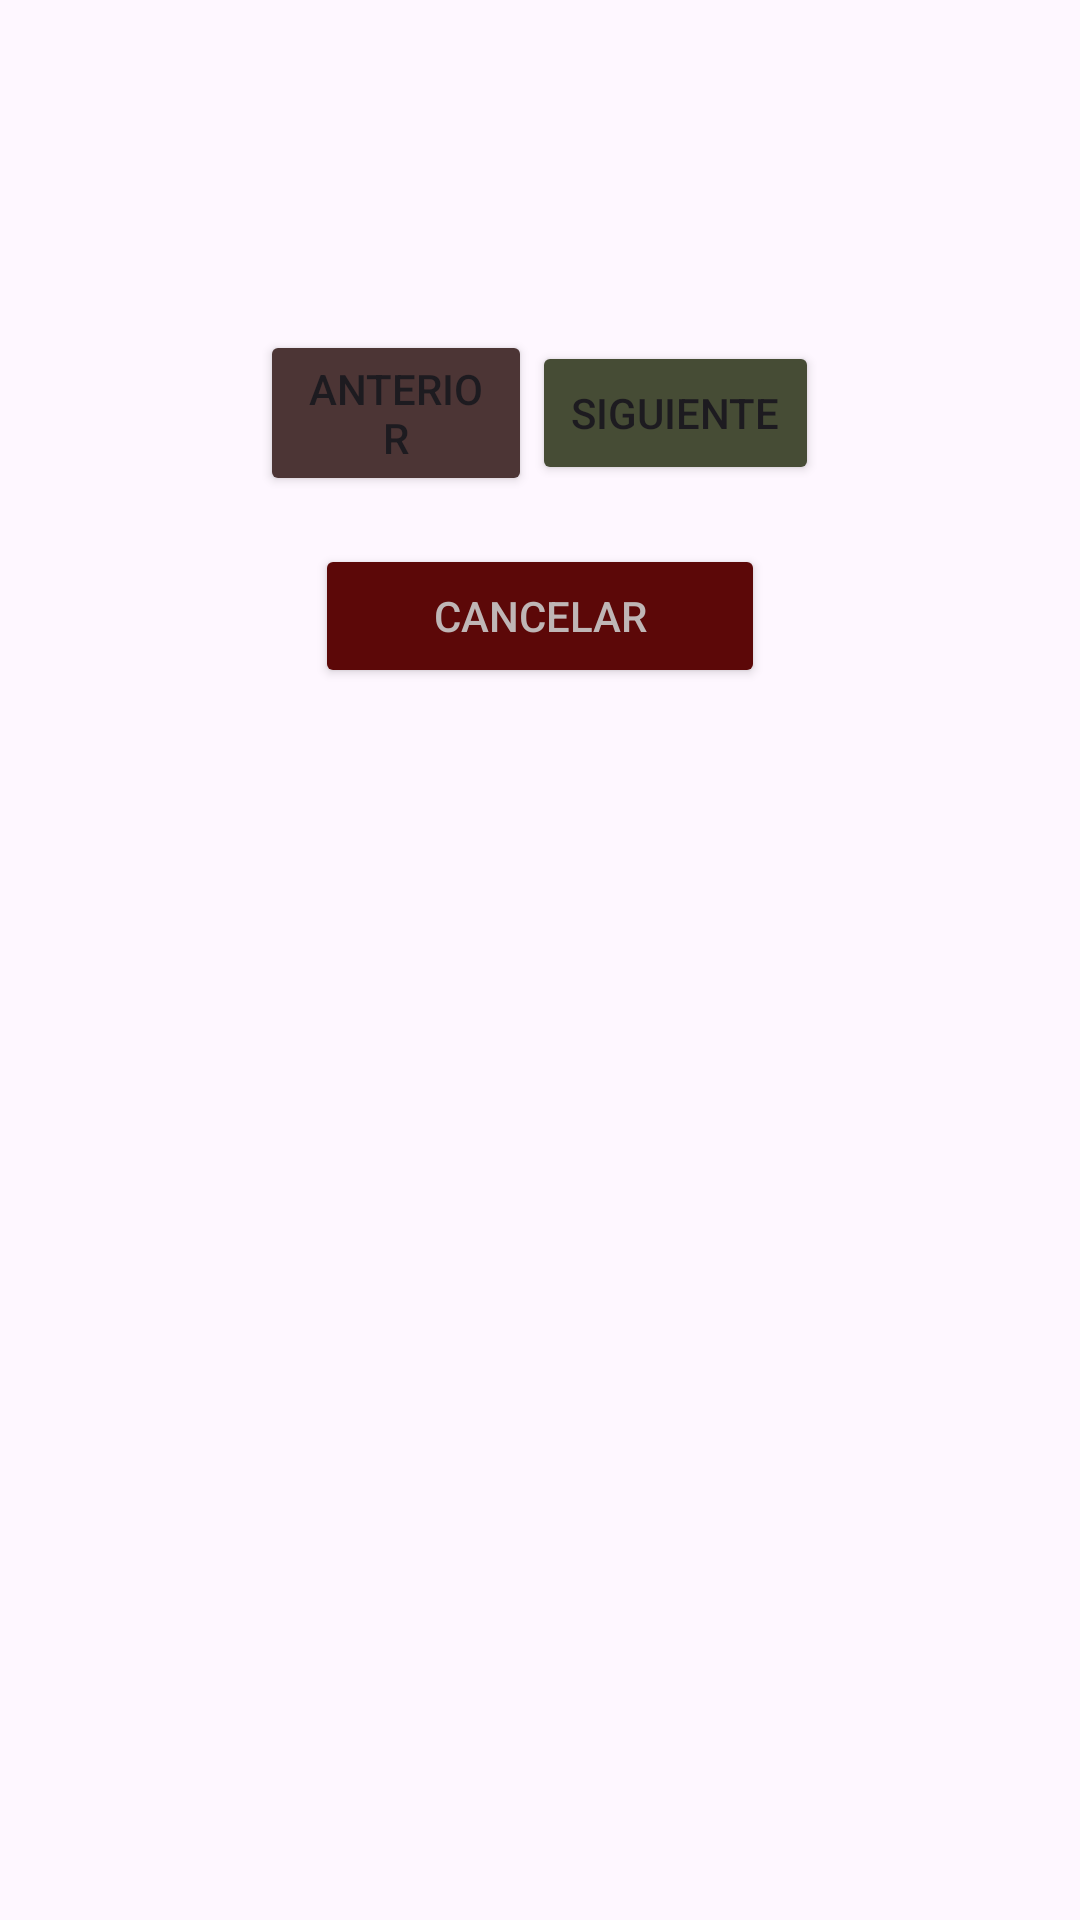

Layout XML and referenced resources for this Android screen:
<!-- AndroidManifest.xml: application theme Theme.TestAceMovil -->
<!-- res/layout/activity_intento.xml -->
<?xml version="1.0" encoding="utf-8"?>
<ScrollView xmlns:android="http://schemas.android.com/apk/res/android"
    android:layout_width="match_parent"
    android:layout_height="match_parent"
    android:padding="16dp">

    <LinearLayout
        android:layout_width="match_parent"
        android:layout_height="wrap_content"
        android:orientation="vertical">

        
        <TextView
            android:id="@+id/textViewNombreExamen"
            android:layout_width="match_parent"
            android:layout_height="wrap_content"
            android:textColor="#615951"
            android:textSize="20sp"
            android:textStyle="bold" />

        
        <TextView
            android:id="@+id/textViewTiempoRestante"
            android:layout_width="match_parent"
            android:layout_height="wrap_content"
            android:textColor="#D81818"
            android:textSize="20sp" />


        <androidx.recyclerview.widget.RecyclerView
            android:id="@+id/recyclerViewPreguntas"
            android:layout_width="match_parent"
            android:layout_height="wrap_content"
            android:layout_marginTop="16dp"
            android:nestedScrollingEnabled="false"/>

        
        

        
        <LinearLayout
            android:layout_width="match_parent"
            android:layout_height="match_parent"
            android:layout_weight="1"
            android:gravity="center"
            android:orientation="vertical">

            <LinearLayout
                android:layout_width="match_parent"
                android:layout_height="wrap_content"
                android:layout_marginTop="24dp"
                android:gravity="center"
                android:orientation="horizontal"
                android:weightSum="4">

                <Button
                    android:id="@+id/buttonAnterior"
                    android:layout_width="20dp"
                    android:layout_height="wrap_content"
                    android:layout_weight="1"
                    android:backgroundTint="#4C3535"
                    android:text="Anterior" />

                <Button
                    android:id="@+id/buttonSiguiente"
                    android:layout_width="25dp"
                    android:layout_height="wrap_content"
                    android:layout_weight="1"
                    android:backgroundTint="#464C35"
                    android:text="Siguiente" />

            </LinearLayout>

            <View
                android:id="@+id/divider"
                android:layout_width="match_parent"
                android:layout_height="16dp" />

            <Button
                android:id="@+id/buttonCancelar"
                android:layout_width="150dp"
                android:layout_height="wrap_content"
                android:layout_weight="1"
                android:backgroundTint="#5C0808"
                android:text="Cancelar"
                android:textColor="#BFB6B6" />

            <View
                android:id="@+id/divider3"
                android:layout_width="match_parent"
                android:layout_height="10dp" />

            <Button
                android:id="@+id/buttonFinalizar"
                android:layout_width="220dp"
                android:layout_height="wrap_content"
                android:backgroundTint="@color/verde_beige"
                android:text="Finalizar"
                android:textColor="@color/black"
                android:visibility="gone"
                />
        </LinearLayout>

    </LinearLayout>
</ScrollView>
<!-- resources referenced by this layout -->
<resources>
  <color name="black">#FF000000</color>
  <color name="verde_beige">#AEC186</color>
  <style name="Theme.TestAceMovil" parent="Base.Theme.TestAceMovil" />
  <style name="Base.Theme.TestAceMovil" parent="Theme.Material3.DayNight.NoActionBar">
          
          
      </style>
</resources>
